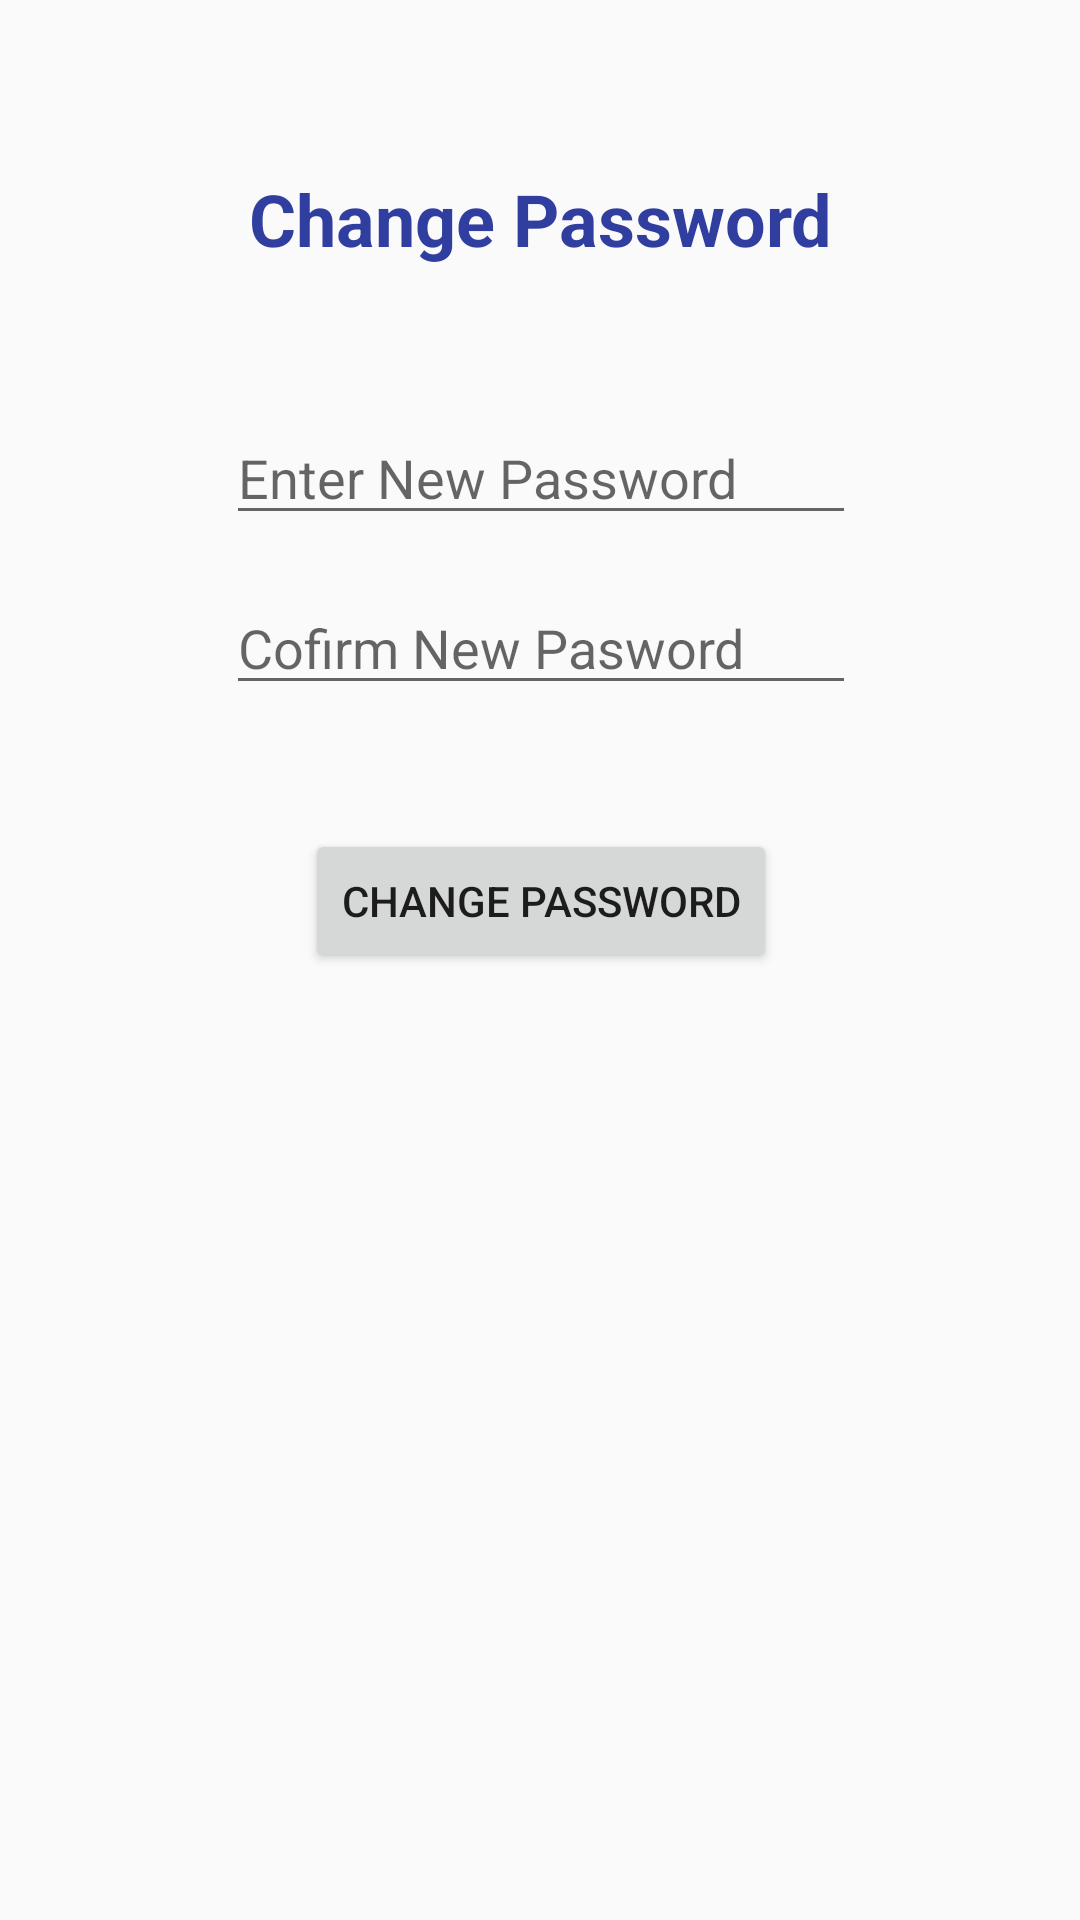

Write the Android layout XML for this screen, with the resource values it uses.
<!-- AndroidManifest.xml: application theme AppTheme -->
<!-- res/layout/pasword_chance_dialog.xml -->
<?xml version="1.0" encoding="utf-8"?>
<android.support.constraint.ConstraintLayout
    xmlns:android="http://schemas.android.com/apk/res/android"
    xmlns:app="http://schemas.android.com/apk/res-auto"
    xmlns:tools="http://schemas.android.com/tools"
    android:layout_width="match_parent"
    android:layout_height="match_parent">

    <EditText
        android:id="@+id/passwordChange_editText"
        android:layout_width="wrap_content"
        android:layout_height="wrap_content"
        android:layout_alignParentTop="true"
        android:layout_centerHorizontal="true"
        android:layout_marginBottom="8dp"
        android:layout_marginEnd="8dp"
        android:layout_marginStart="8dp"
        android:layout_marginTop="8dp"
        android:ems="10"
        android:hint="Enter New Password"
        android:inputType="textPassword"
        app:layout_constraintBottom_toBottomOf="parent"
        app:layout_constraintEnd_toEndOf="parent"
        app:layout_constraintHorizontal_bias="0.503"
        app:layout_constraintStart_toStartOf="parent"
        app:layout_constraintTop_toBottomOf="@+id/passwordChange_textView5"
        app:layout_constraintVertical_bias="0.081" />

    <TextView
        android:id="@+id/passwordChange_textView5"
        android:layout_width="wrap_content"
        android:layout_height="wrap_content"
        android:layout_alignParentTop="true"
        android:layout_centerHorizontal="true"
        android:layout_centerVertical="true"
        android:layout_marginBottom="8dp"
        android:layout_marginEnd="8dp"
        android:layout_marginStart="8dp"
        android:layout_marginTop="8dp"
        android:text="Change Password"
        android:textAlignment="center"
        android:textColor="@color/colorPrimaryDark"
        android:textSize="24sp"
        android:textStyle="bold"
        app:layout_constraintBottom_toBottomOf="parent"
        app:layout_constraintEnd_toEndOf="parent"
        app:layout_constraintStart_toStartOf="parent"
        app:layout_constraintTop_toTopOf="parent"
        app:layout_constraintVertical_bias="0.082" />

    <EditText
        android:id="@+id/passwordChange_editText2"
        android:layout_width="wrap_content"
        android:layout_height="wrap_content"
        android:layout_alignParentBottom="true"
        android:layout_centerHorizontal="true"
        android:layout_centerVertical="true"
        android:layout_marginBottom="8dp"
        android:layout_marginEnd="8dp"
        android:layout_marginStart="8dp"
        android:layout_marginTop="8dp"
        android:ems="10"
        android:hint="Cofirm New Pasword"
        android:inputType="textPassword"
        app:layout_constraintBottom_toBottomOf="parent"
        app:layout_constraintEnd_toEndOf="parent"
        app:layout_constraintHorizontal_bias="0.503"
        app:layout_constraintStart_toStartOf="parent"
        app:layout_constraintTop_toBottomOf="@+id/passwordChange_editText"
        app:layout_constraintVertical_bias="0.018" />

    <Button
        android:id="@+id/passwordChange_button"
        android:layout_width="wrap_content"
        android:layout_height="wrap_content"
        android:layout_alignParentBottom="true"
        android:layout_alignParentEnd="true"
        android:layout_centerHorizontal="true"
        android:layout_centerVertical="true"
        android:layout_marginBottom="8dp"
        android:layout_marginEnd="8dp"
        android:layout_marginStart="8dp"
        android:layout_marginTop="8dp"
        android:text="Change Password"
        app:layout_constraintBottom_toBottomOf="parent"
        app:layout_constraintEnd_toEndOf="parent"
        app:layout_constraintHorizontal_bias="0.502"
        app:layout_constraintStart_toStartOf="parent"
        app:layout_constraintTop_toBottomOf="@+id/passwordChange_editText2"
        app:layout_constraintVertical_bias="0.098" />
</android.support.constraint.ConstraintLayout>
<!-- resources referenced by this layout -->
<resources>
  <color name="colorPrimaryDark">#303f9f</color>
  <style name="AppTheme" parent="Theme.AppCompat.Light.NoActionBar">
          
          <item name="colorPrimary">@color/colorPrimary</item>
          <item name="colorPrimaryDark">@color/colorPrimaryDark</item>
          <item name="colorAccent">@color/colorAccent</item>
  
  
      </style>
  <color name="colorPrimary">#4557bb</color>
  <color name="colorAccent">#ffc340</color>
</resources>
